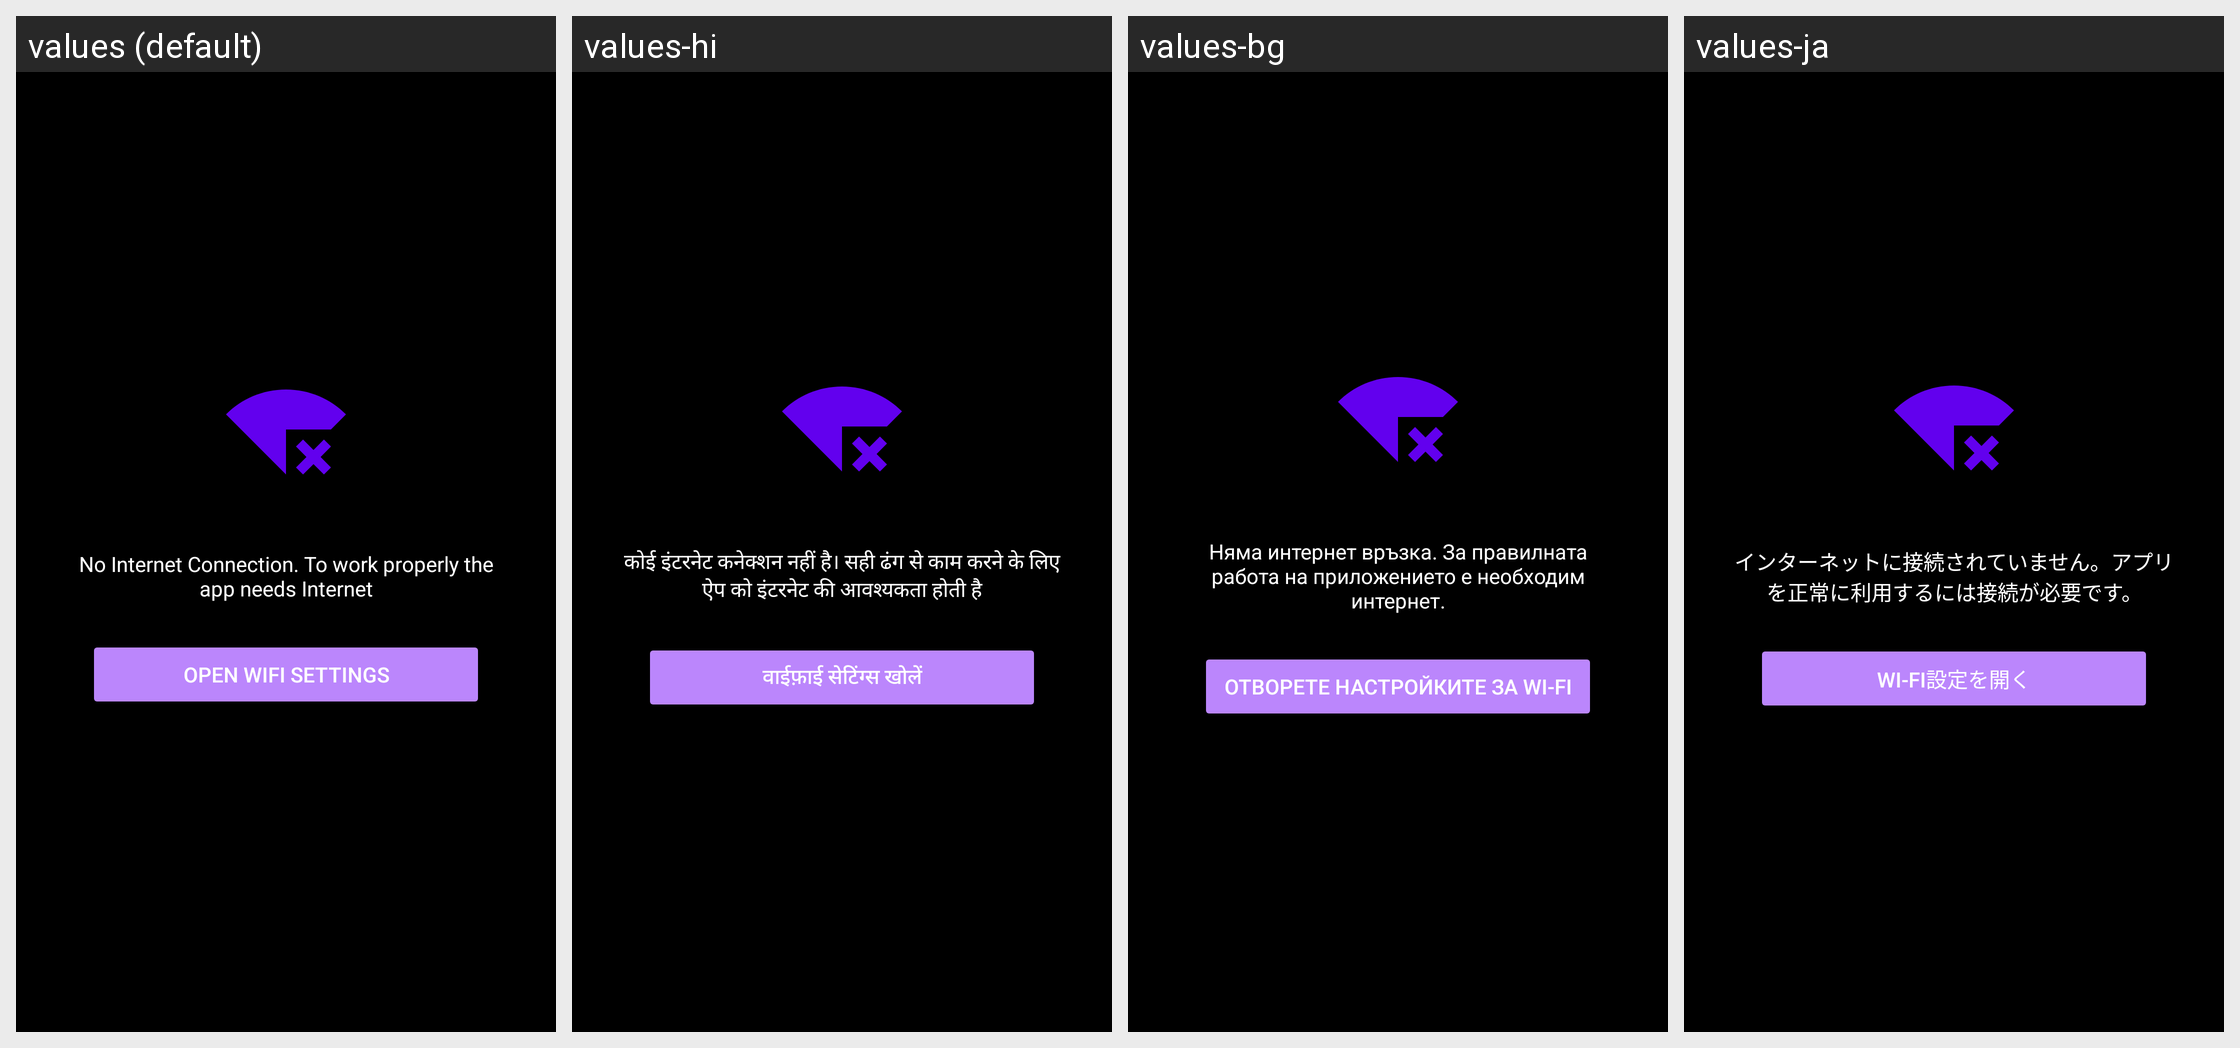

This grid shows one Android layout under several languages. Give, for every string resource on the screen, its name, the default text and each shown locale's text.
Android screen res/layout/fragment_no_internet_screen.xml rendered under 4 locales, left to right: values (default), values-hi, values-bg, values-ja. Device: Nexus 5 (rendered at 1080×1920; each locale shown at half size, 540×960, under a caption strip naming it); theme Theme.GroupRingtoneSetter.Splash.
Other locales in the repository, not shown: values-de, values-fr, values-it, values-pl, values-ru, values-zh.
Strings drawn on this screen, with the default value and each locale's value (text and hints the layout hard-codes, and strings that could not be matched under every locale, appear in the picture but are not listed):

no_internet_description
  values: No Internet Connection. To work properly the app needs Internet
  values-hi: कोई इंटरनेट कनेक्शन नहीं है। सही ढंग से काम करने के लिए ऐप को इंटरनेट की आवश्यकता होती है
  values-bg: Няма интернет връзка. За правилната работа на приложението е необходим интернет.
  values-ja: インターネットに接続されていません。アプリを正常に利用するには接続が必要です。

open_network_settings
  values: Open WiFi settings
  values-hi: वाईफ़ाई सेटिंग्स खोलें
  values-bg: Отворете настройките за Wi-Fi
  values-ja: Wi-Fi設定を開く
